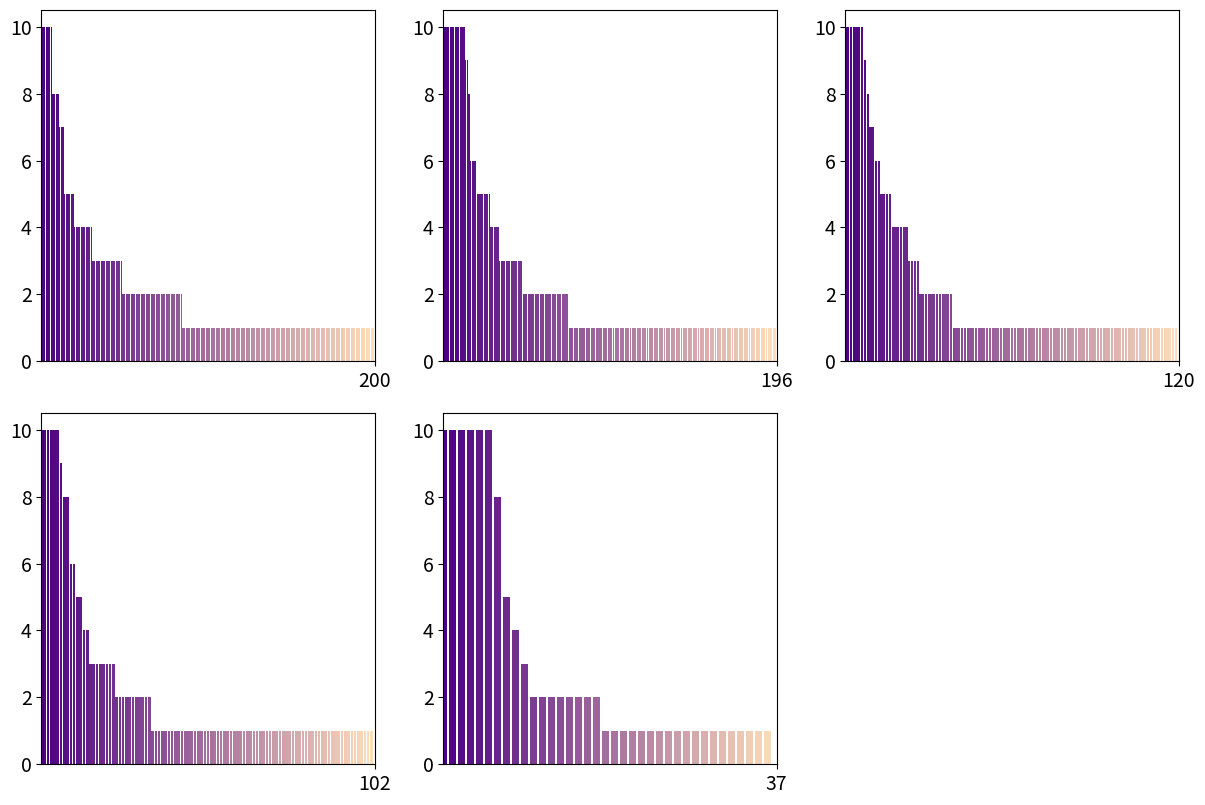

Write the Python code that produced this figure. (Note: this script raises an exception after producing the figure.)
# Can you help me to optimize the following code to let it plot the 5 figures in 1 figure with only 1 row. I want to insert this figure into a A4  sized paper.


import numpy as np
import matplotlib.pyplot as plt
import matplotlib.gridspec as gridspec

# Adjust font sizes using rcParams
plt.rcParams["font.size"] = 14
plt.rcParams["axes.labelsize"] = 16
plt.rcParams["xtick.labelsize"] = 14
plt.rcParams["ytick.labelsize"] = 14


num_car = 196
car_longtail = [
        10, 10, 10, 10, 10, 10, 10, 10, 10, 10, 10, 10, 10,  9,  9,  8,  6,
        6,  6,  6,  5,  5,  5,  5,  5,  5,  5,  5,  4,  4,  4,  4,  4,  3,
        3,  3,  3,  3,  3,  3,  3,  3,  3,  3,  3,  3,  3,  2,  2,  2,  2,
        2,  2,  2,  2,  2,  2,  2,  2,  2,  2,  2,  2,  2,  2,  2,  2,  2,
        2,  2,  2,  2,  2,  2,  1,  1,  1,  1,  1,  1,  1,  1,  1,  1,  1,
        1,  1,  1,  1,  1,  1,  1,  1,  1,  1,  1,  1,  1,  1,  1,  1,  1,
        1,  1,  1,  1,  1,  1,  1,  1,  1,  1,  1,  1,  1,  1,  1,  1,  1,
        1,  1,  1,  1,  1,  1,  1,  1,  1,  1,  1,  1,  1,  1,  1,  1,  1,
        1,  1,  1,  1,  1,  1,  1,  1,  1,  1,  1,  1,  1,  1,  1,  1,  1,
        1,  1,  1,  1,  1,  1,  1,  1,  1,  1,  1,  1,  1,  1,  1,  1,  1,
        1,  1,  1,  1,  1,  1,  1,  1,  1,  1,  1,  1,  1,  1,  1,  1,  1,
        1,  1,  1,  1,  1,  1,  1,  1,  1
    ]

num_dog = 120
dog_longtail = [
    10, 10, 10, 10, 10, 10, 10, 9, 8, 7, 7, 6, 6, 5, 5, 5, 5,
    4, 4, 4, 4, 4, 4, 3, 3, 3, 3, 2, 2, 2, 2, 2, 2, 2,
    2, 2, 2, 2, 2, 1, 1, 1, 1, 1, 1, 1, 1, 1, 1, 1, 1,
    1, 1, 1, 1, 1, 1, 1, 1, 1, 1, 1, 1, 1, 1, 1, 1, 1,
    1, 1, 1, 1, 1, 1, 1, 1, 1, 1, 1, 1, 1, 1, 1, 1, 1,
    1, 1, 1, 1, 1, 1, 1, 1, 1, 1, 1, 1, 1, 1, 1, 1, 1,
    1, 1, 1, 1, 1, 1, 1, 1, 1, 1, 1, 1, 1, 1, 1, 1, 1,
    1
]

num_flower = 102
flower_longtail = [
        10, 10, 10, 10, 10, 10,  9,  8,  8,  6,  6,  5,  5,  4,  4,  3,  3,
        3,  3,  3,  3,  3,  3,  2,  2,  2,  2,  2,  2,  2,  2,  2,  2,  2,
        1,  1,  1,  1,  1,  1,  1,  1,  1,  1,  1,  1,  1,  1,  1,  1,  1,
        1,  1,  1,  1,  1,  1,  1,  1,  1,  1,  1,  1,  1,  1,  1,  1,  1,
        1,  1,  1,  1,  1,  1,  1,  1,  1,  1,  1,  1,  1,  1,  1,  1,  1,
        1,  1,  1,  1,  1,  1,  1,  1,  1,  1,  1,  1,  1,  1,  1,  1,  1
    ]

num_pet = 37
pet_longtail = [
    10, 10, 10, 10, 10, 10, 8, 5, 4, 3, 2, 2, 2, 2, 2, 2, 2,
    2, 1, 1, 1, 1, 1, 1, 1, 1, 1, 1, 1, 1, 1, 1, 1, 1,
    1, 1, 1
]

num_bird = 200
bird_longtail = [
    10, 10, 10, 10, 10, 10, 10, 8, 8, 8, 8, 7, 7, 7, 5, 5, 5,
    5, 5, 5, 4, 4, 4, 4, 4, 4, 4, 4, 4, 4, 4, 3, 3, 3,
    3, 3, 3, 3, 3, 3, 3, 3, 3, 3, 3, 3, 3, 3, 3, 2, 2,
    2, 2, 2, 2, 2, 2, 2, 2, 2, 2, 2, 2, 2, 2, 2, 2, 2,
    2, 2, 2, 2, 2, 2, 2, 2, 2, 2, 2, 2, 2, 2, 2, 2, 2,
    1, 1, 1, 1, 1, 1, 1, 1, 1, 1, 1, 1, 1, 1, 1, 1, 1,
    1, 1, 1, 1, 1, 1, 1, 1, 1, 1, 1, 1, 1, 1, 1, 1, 1,
    1, 1, 1, 1, 1, 1, 1, 1, 1, 1, 1, 1, 1, 1, 1, 1, 1,
    1, 1, 1, 1, 1, 1, 1, 1, 1, 1, 1, 1, 1, 1, 1, 1, 1,
    1, 1, 1, 1, 1, 1, 1, 1, 1, 1, 1, 1, 1, 1, 1, 1, 1,
    1, 1, 1, 1, 1, 1, 1, 1, 1, 1, 1, 1, 1, 1, 1, 1, 1,
    1, 1, 1, 1, 1, 1, 1, 1, 1, 1, 1, 1, 1
]


def plot_long_tail_distribution(num_categories, dist_longtail, save_pdf=None):
    categories = range(num_categories)

    # Generating gradient color: from deep indigo of space to the light yellow of stars
    color_start = np.array([75/255, 0/255, 130/255])  # Indigo
    color_end = np.array([255/255, 223/255, 186/255])  # Light yellow (akin to a distant star's glow)
    colors = [color_start + (color_end - color_start) * i / num_categories for i in categories]

    # Plotting
    plt.bar(categories, dist_longtail, color=colors)
    plt.xlabel('Categories')
    plt.ylabel('Number of Images for Reasoning')
    plt.title('Distribution of Images across Categories')

    # Save plot as PDF if required
    if save_pdf:
        plt.savefig(save_pdf, format='pdf')
        plt.close()
    else:
        plt.show()


def plot_combined_long_tail_distributions(datasets, save_pdf=None):
    fig, axs = plt.subplots(2, 3, figsize=(12.27, 8.27), tight_layout=True)  # 2 rows, 3 columns, with square shape

    color_start = np.array([75/255, 0/255, 130/255])  # Indigo
    color_end = np.array([255/255, 223/255, 186/255])  # Light yellow

    # Find the maximum number of categories across all datasets
    max_categories = max([num for num, _ in datasets])

    # Flatten axs for easy iteration
    axs = axs.ravel()

    for i, (num_categories, dist_longtail) in enumerate(datasets):
        colors = [color_start + (color_end - color_start) * j / num_categories for j in range(num_categories)]
        axs[i].bar(range(num_categories), dist_longtail, color=colors)
        axs[i].set_xlim(0, num_categories)  # Set consistent x-axis limit
        axs[i].set_xticks([num_categories])
    # Remove the last, unused subplot
    fig.delaxes(axs[-1])

    if save_pdf:
        plt.savefig(save_pdf, format='pdf')
        plt.close()
    else:
        plt.show()


if __name__ == '__main__':
    # plot_long_tail_distribution(num_bird, bird_longtail, 'plots/bird_disco-set_longtail.pdf')
    # plot_long_tail_distribution(num_car, car_longtail, 'plots/car_disco-set_longtail.pdf')
    # plot_long_tail_distribution(num_dog, dog_longtail, 'plots/dog_disco-set_longtail.pdf')
    # plot_long_tail_distribution(num_flower, flower_longtail, 'plots/flower_disco-set_longtail.pdf')
    # plot_long_tail_distribution(num_pet, pet_longtail, 'plots/pet_disco-set_longtail.pdf')

    datasets = [
        (num_bird, bird_longtail),
        (num_car, car_longtail),
        (num_dog, dog_longtail),
        (num_flower, flower_longtail),
        (num_pet, pet_longtail)
    ]
    plot_combined_long_tail_distributions(datasets, 'plots/combined_disco-set_longtail.pdf')
